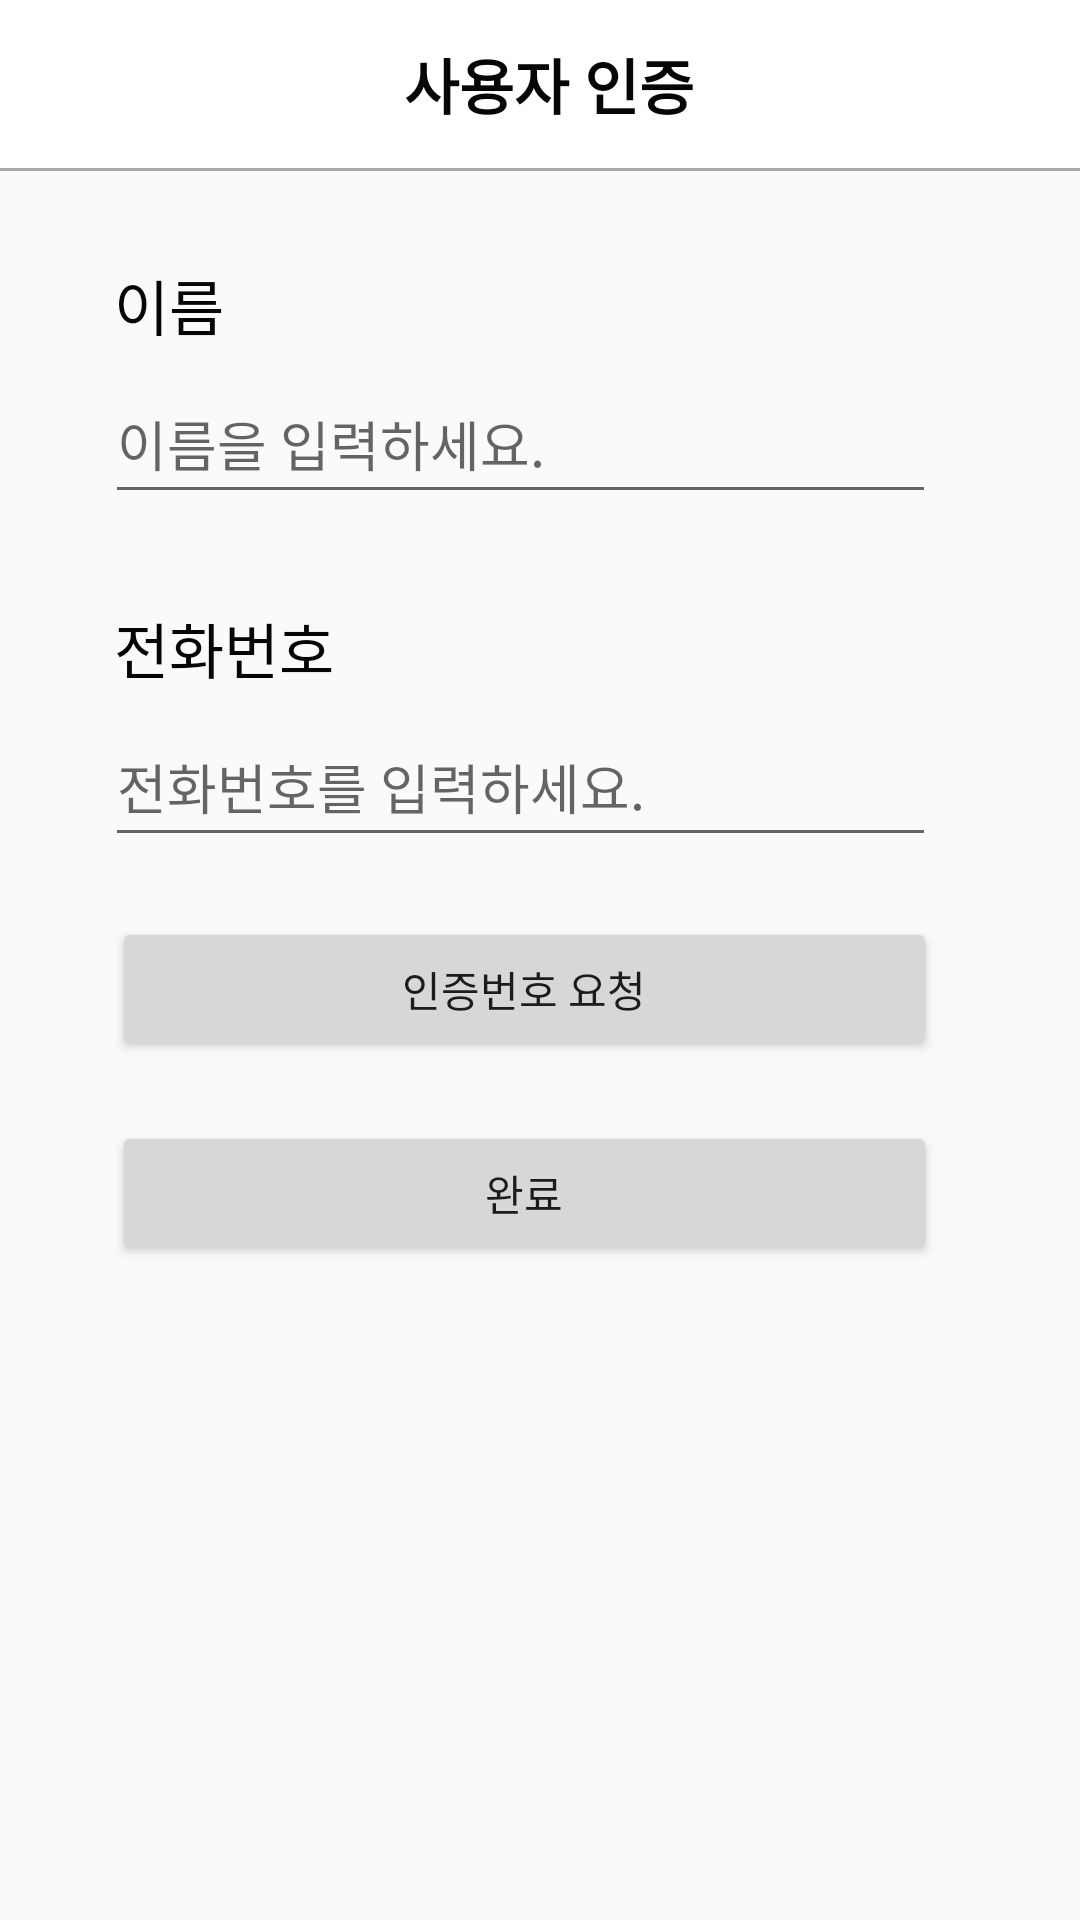

Here is an Android app screen rendered from its layout file. Give the layout XML and the strings, colors and styles it references.
<!-- AndroidManifest.xml: application theme Theme.AppCompat.Light.NoActionBar -->
<!-- res/layout/activity_phone_auth.xml -->
<?xml version="1.0" encoding="utf-8"?>
<LinearLayout
    xmlns:android="http://schemas.android.com/apk/res/android"
    xmlns:app="http://schemas.android.com/apk/res-auto"
    xmlns:tools="http://schemas.android.com/tools"
    android:layout_width="match_parent"
    android:layout_height="match_parent"
    android:orientation="vertical">

    <androidx.appcompat.widget.Toolbar
        android:id="@+id/toolbar"
        android:layout_width="match_parent"
        android:layout_height="wrap_content"
        android:background="#FFFFFF"
        android:gravity="center">

        <TextView
            android:id="@+id/textView4"
            android:layout_width="match_parent"
            android:layout_height="wrap_content"
            android:text="사용자 인증"
            android:gravity="center"
            android:textStyle="bold"
            android:textSize="20sp"
            android:layout_marginRight="10dp"
            android:textColor="#060606" />

    </androidx.appcompat.widget.Toolbar>
    <View
        android:layout_width="match_parent"
        android:layout_height="1dp"
        android:background="@android:color/darker_gray"/>

    <LinearLayout
        android:layout_width="match_parent"
        android:layout_height="wrap_content"
        android:layout_marginLeft="35dp"
        android:layout_marginTop="30dp"
        android:orientation="vertical"
        android:layout_marginRight="15dp">

        <TextView
            android:id="@+id/tv_name"
            android:layout_width="wrap_content"
            android:layout_height="wrap_content"
            android:layout_marginLeft="3dp"
            android:layout_marginRight="50dp"
            android:text="이름"
            android:textSize="20sp"
            android:textColor="#060606" />

        <EditText
            android:layout_marginTop="5dp"
            android:id="@+id/et_name"
            android:layout_width="match_parent"
            android:layout_height="50dp"
            android:layout_marginEnd="33dp"
            android:ems="10"
            android:hint="이름을 입력하세요."
            android:inputType="textPersonName"
            app:layout_constraintBottom_toBottomOf="@+id/tv_name"
            app:layout_constraintEnd_toEndOf="parent"
            app:layout_constraintTop_toTopOf="@+id/tv_name" />

    </LinearLayout>

    <LinearLayout
        android:layout_width="match_parent"
        android:layout_height="wrap_content"
        android:layout_marginLeft="35dp"
        android:layout_marginTop="30dp"
        android:layout_marginRight="15dp"
        android:orientation="vertical">

        <TextView
            android:id="@+id/textView2"
            android:layout_width="wrap_content"
            android:layout_height="wrap_content"
            android:layout_marginLeft="3dp"
            android:layout_marginRight="20dp"
            android:text="전화번호"
            android:textColor="#060606"
            android:textSize="20sp" />

        <EditText
            android:layout_marginTop="5dp"
            android:layout_marginEnd="33dp"
            android:ems="10"
            android:id="@+id/et_phoneNumber"
            android:layout_width="match_parent"
            android:layout_height="50dp"
            android:layout_weight="3"
            android:hint="전화번호를 입력하세요."
            android:inputType="number"
            android:layout_marginRight="20dp"/>

        <Button
            android:id="@+id/btn_request"
            android:layout_width="match_parent"
            android:layout_height="wrap_content"
            android:layout_gravity="center"
            android:layout_weight="1"
            android:text="인증번호 요청"
            android:visibility="visible"
            android:layout_marginLeft="10dp"
            android:layout_marginTop="20dp"
            android:layout_marginRight="25dp"/>

        <Button
            android:id="@+id/bts_AgainRequest"
            android:layout_width="match_parent"
            android:layout_height="wrap_content"
            android:layout_gravity="center"
            android:layout_weight="1"
            android:text="재전송 요청"
            android:visibility="gone"
            android:layout_marginLeft="10dp"
            android:layout_marginTop="20dp"
            android:layout_marginRight="25dp"/>

        <LinearLayout
            android:id="@+id/outh_layout"
            android:layout_width="match_parent"
            android:layout_height="wrap_content"
            android:layout_marginTop="30dp"
            android:layout_marginRight="35dp"
            android:orientation="vertical"
            android:visibility="gone">

            <TextView
                android:id="@+id/textView3"
                android:layout_width="wrap_content"
                android:layout_height="wrap_content"
                android:layout_marginRight="20dp"

                android:text="인증번호"
                android:textColor="#060606"
                android:textSize="20sp" />

            <EditText
                android:id="@+id/verify_code"
                android:layout_width="match_parent"
                android:layout_height="50dp"
                android:layout_marginTop="5dp"
                android:hint="인증번호를 입력하세요."
                android:inputType="number" />
        </LinearLayout>

        <Button
            android:id="@+id/btn_verify"
            android:layout_width="match_parent"
            android:layout_height="wrap_content"
            android:layout_gravity="center"
            android:layout_marginLeft="10dp"
            android:layout_marginTop="20dp"
            android:layout_marginRight="25dp"
            android:text="완료" />

    </LinearLayout>
</LinearLayout>
<!-- resources referenced by this layout -->
<resources>

</resources>
